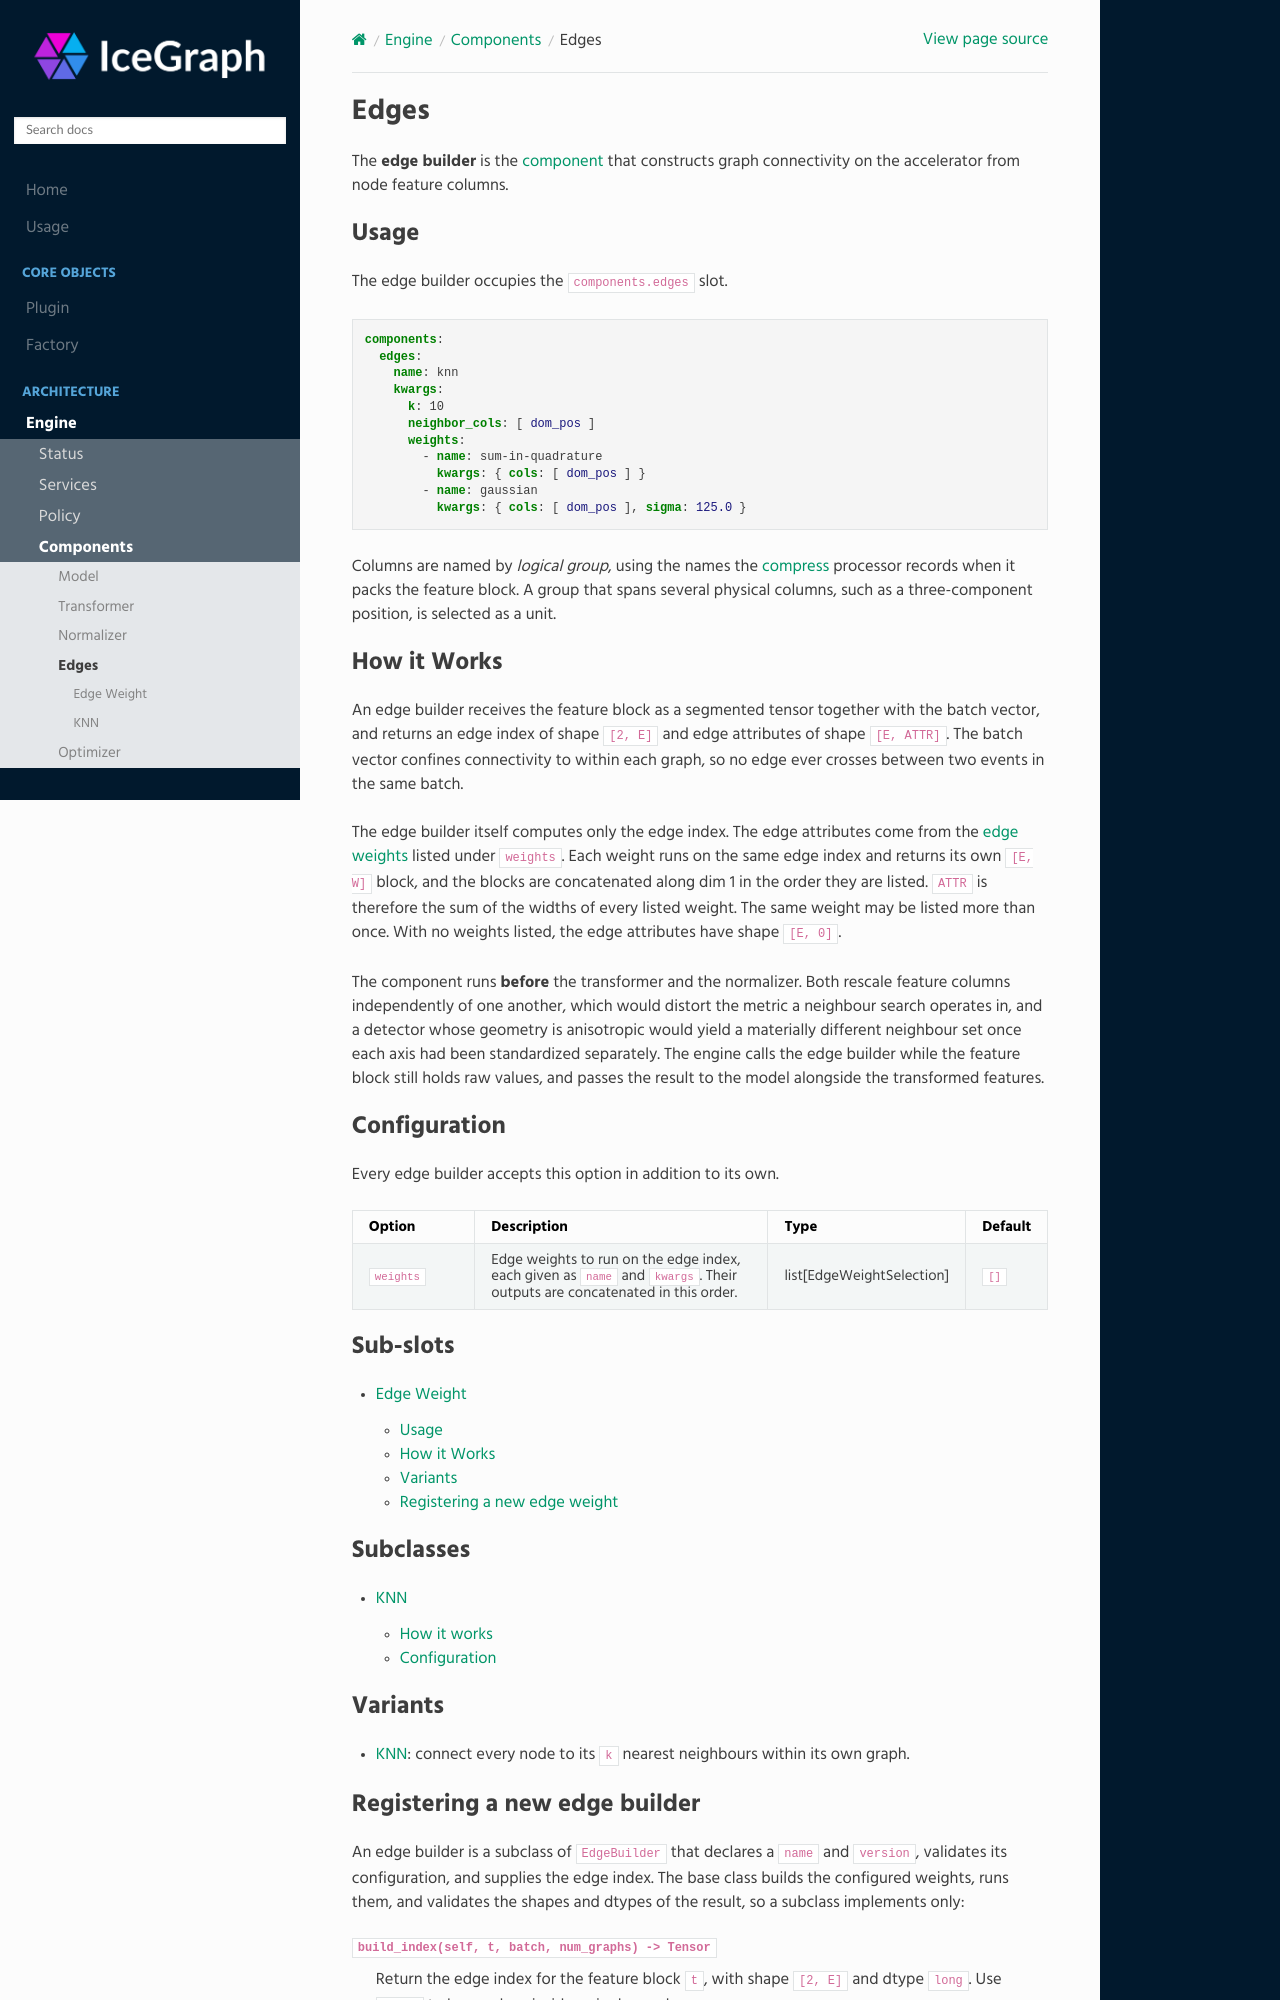

repository: umd-pa/icegraph · page: engine/components/edges/index.html · generator: sphinx

Edges
=====

The **edge builder** is the :doc:`component <../index>` that constructs graph
connectivity on the accelerator from node feature columns.

Usage
-----

The edge builder occupies the ``components.edges`` slot.

.. code-block:: yaml

   components:
     edges:
       name: knn
       kwargs:
         k: 10
         neighbor_cols: [ dom_pos ]
         weights:
           - name: sum-in-quadrature
             kwargs: { cols: [ dom_pos ] }
           - name: gaussian
             kwargs: { cols: [ dom_pos ], sigma: 125.0 }

Columns are named by *logical group*, using the names the
:doc:`compress <../../../data/processor/variants/compress/index>` processor
records when it packs the feature block. A group that spans several physical
columns, such as a three-component position, is selected as a unit.

How it Works
------------

An edge builder receives the feature block as a segmented tensor together with the
batch vector, and returns an edge index of shape ``[2, E]`` and edge attributes of
shape ``[E, ATTR]``. The batch vector confines connectivity to within each graph,
so no edge ever crosses between two events in the same batch.

The edge builder itself computes only the edge index.
The edge attributes come from the :doc:`edge weights <weight/index>` listed under
``weights``. Each weight runs on the same edge index and returns its own
``[E, W]`` block, and the blocks are concatenated along dim 1 in the order they are
listed. ``ATTR`` is therefore the sum of the widths of every listed weight. The
same weight may be listed more than once. With no weights listed, the edge attributes have shape ``[E, 0]``.

The component runs **before** the transformer and the normalizer. Both rescale
feature columns independently of one another, which would distort the metric a
neighbour search operates in, and a detector whose geometry is anisotropic would
yield a materially different neighbour set once each axis had been standardized
separately. The engine calls the edge builder while the feature block still holds
raw values, and passes the result to the model alongside the transformed features.

Configuration
-------------

Every edge builder accepts this option in addition to its own.

.. list-table::
   :header-rows: 1
   :widths: 20 55 15 10

   * - Option
     - Description
     - Type
     - Default
   * - ``weights``
     - Edge weights to run on the edge index, each given as ``name`` and
       ``kwargs``. Their outputs are concatenated in this order.
     - list[EdgeWeightSelection]
     - ``[]``

Sub-slots
---------

.. toctree::
   :maxdepth: 2

   weight/index

Subclasses
----------

.. toctree::
   :maxdepth: 2

   variants/knn/index

Variants
--------

* :doc:`KNN <variants/knn/index>`: connect every node to its ``k`` nearest
  neighbours within its own graph.
